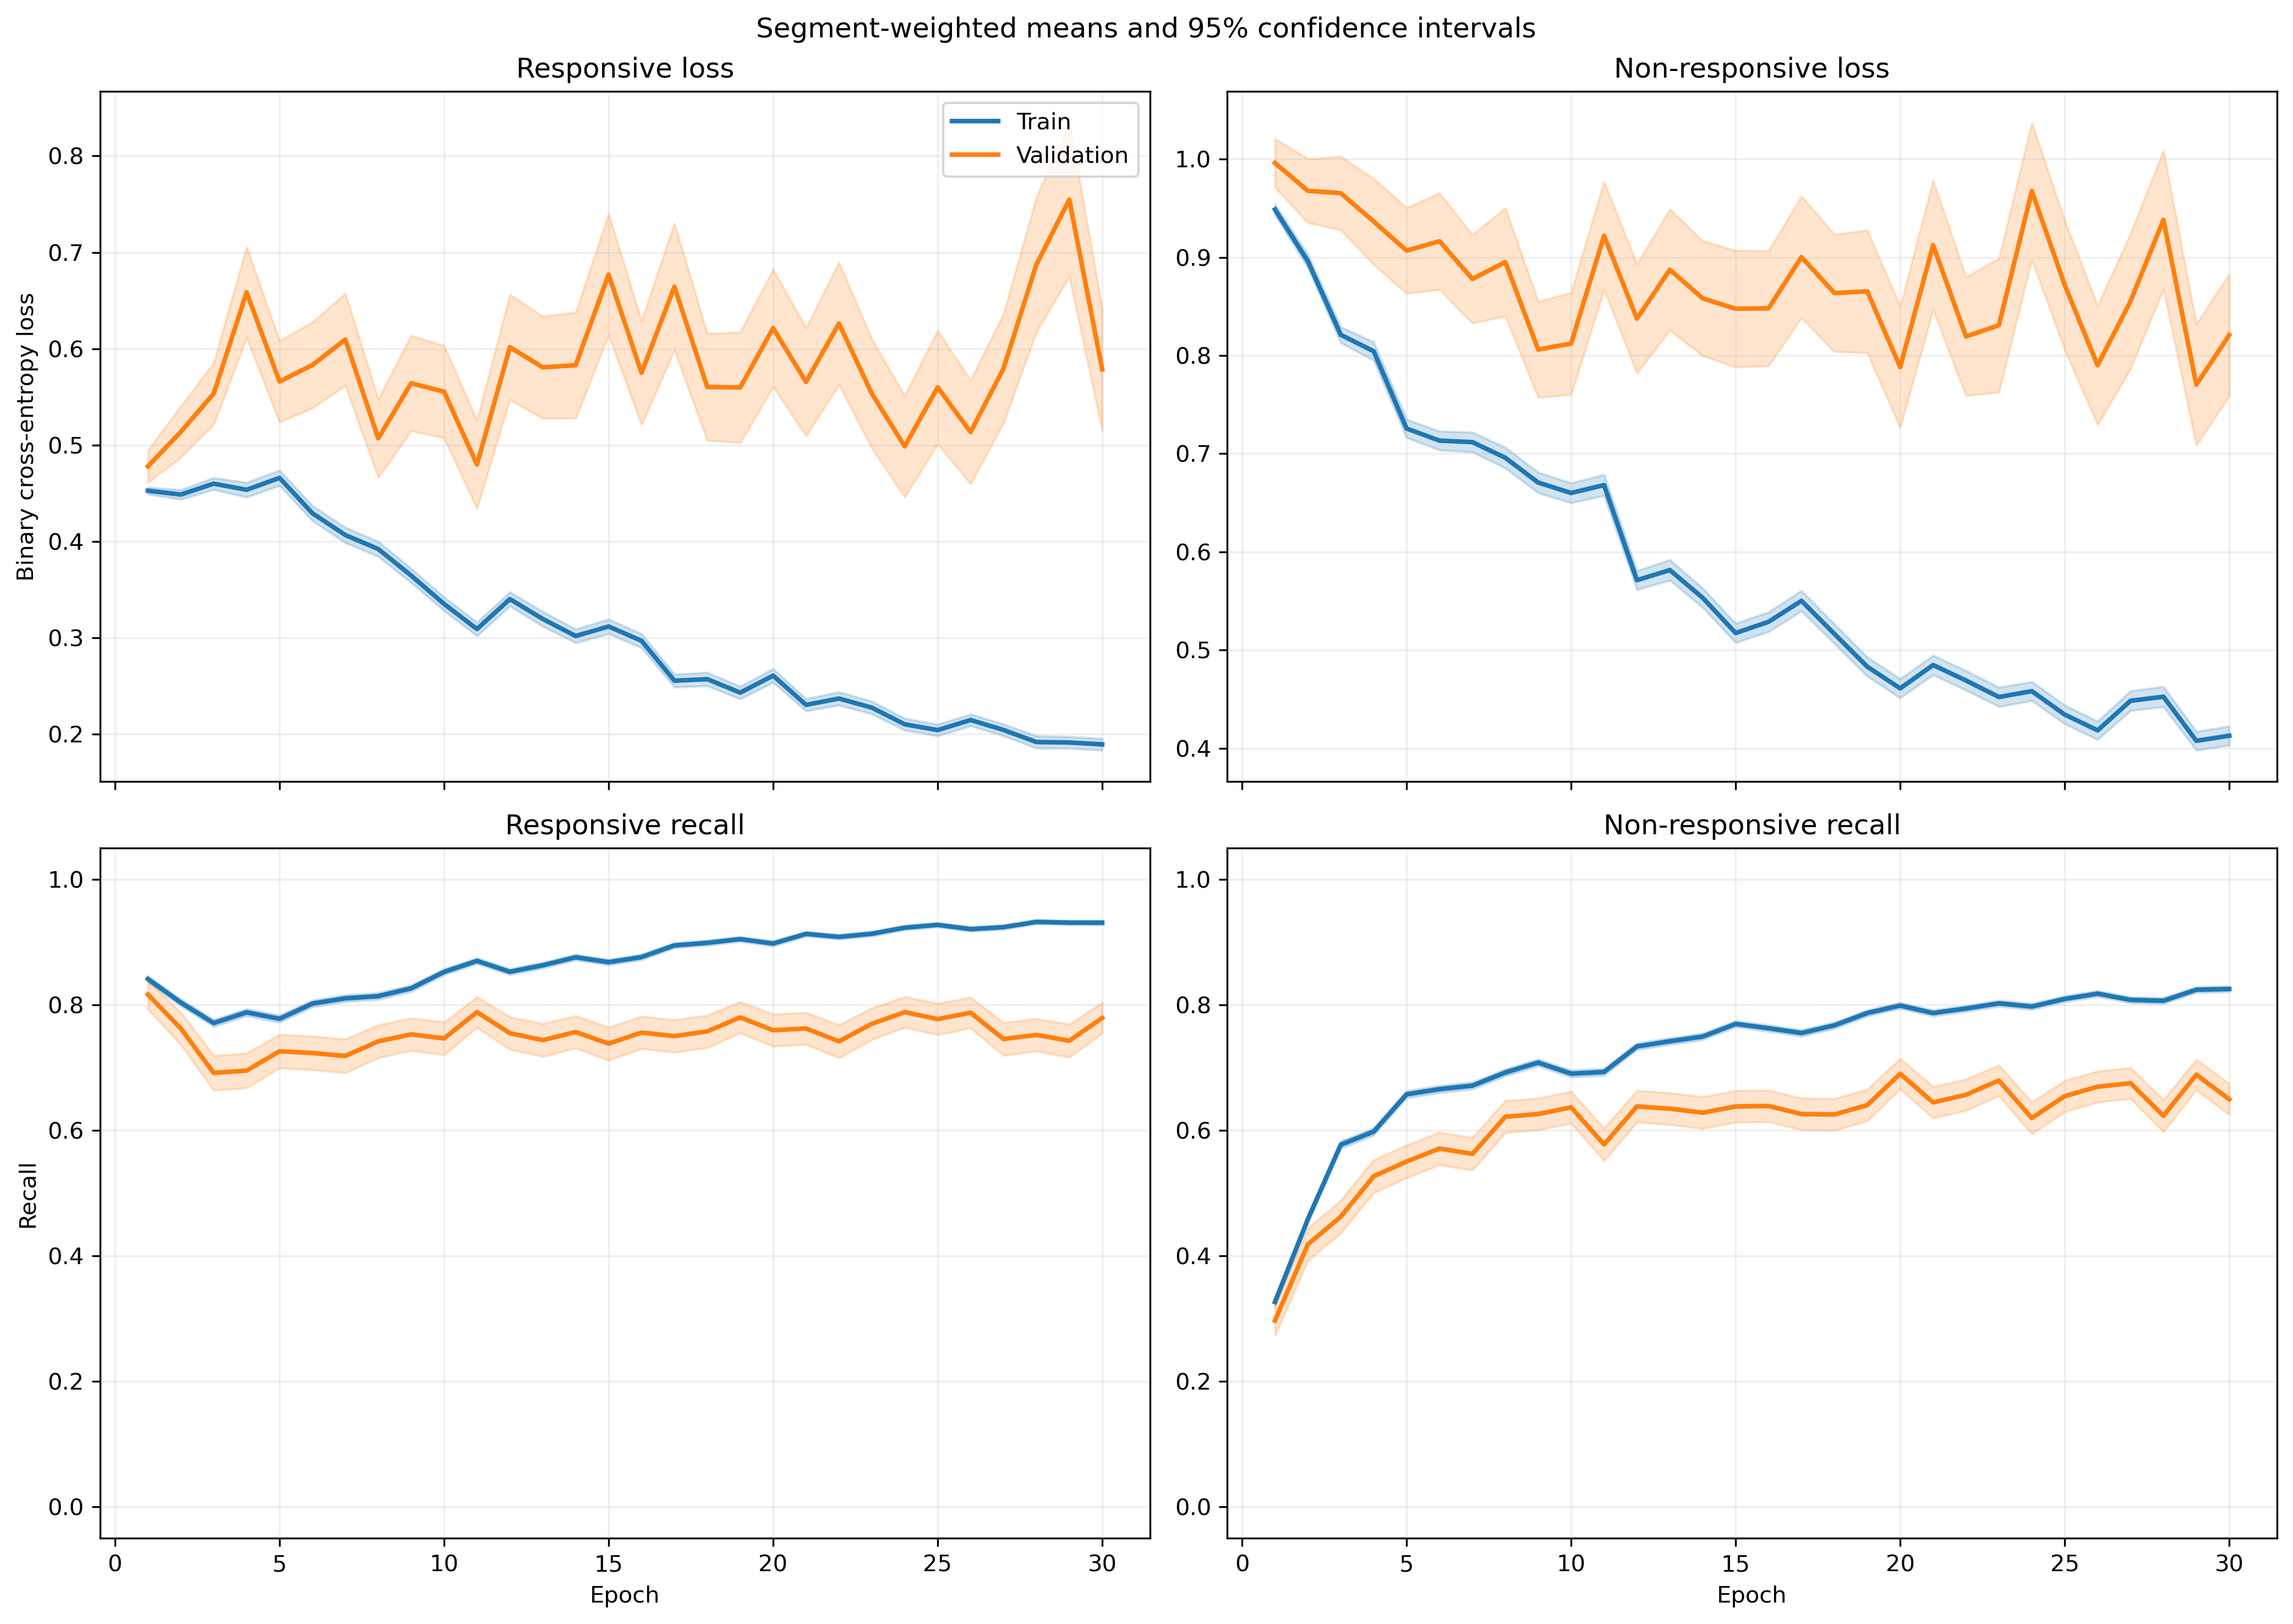

The data file committed next to this chart (first rows):
fold, epoch, split, r_loss, r_loss_count, r_loss_sum, r_loss_sum_sq, r_recall, r_recall_count, r_recall_sum, r_recall_sum_sq, nr_loss, nr_loss_count, nr_loss_sum, nr_loss_sum_sq, nr_recall, nr_recall_count, nr_recall_sum, nr_recall_sum_sq
1, 1, train, 0.4661, 1063, 495.5, 297, 0.8316, 1063, 884.0, 884.0, 0.9262, 1401, 1298, 1462, 0.3276, 1401, 459.0, 459.0
1, 1, validation, 0.1637, 10, 1.637, 0.2899, 1.0, 10, 10.0, 10.0, , 0, 0.0, 0.0, , 0, 0.0, 0.0
1, 2, train, 0.4595, 1063, 488.4, 396.4, 0.7789, 1063, 828.0, 828.0, 0.891, 1401, 1248, 1672, 0.5061, 1401, 709.0, 709.0
1, 2, validation, 0.1272, 10, 1.272, 0.1883, 1.0, 10, 10.0, 10.0, , 0, 0.0, 0.0, , 0, 0.0, 0.0
1, 3, train, 0.4513, 1063, 479.7, 411.6, 0.7723, 1063, 821.0, 821.0, 0.7802, 1401, 1093, 1425, 0.6146, 1401, 861.0, 861.0
1, 3, validation, 0.1246, 10, 1.246, 0.1831, 1.0, 10, 10.0, 10.0, , 0, 0.0, 0.0, , 0, 0.0, 0.0
1, 4, train, 0.421, 1063, 447.6, 474.3, 0.793, 1063, 843.0, 843.0, 0.8714, 1401, 1221, 1940, 0.5546, 1401, 777.0, 777.0
1, 4, validation, 0.1034, 10, 1.034, 0.1324, 1.0, 10, 10.0, 10.0, , 0, 0.0, 0.0, , 0, 0.0, 0.0
1, 5, train, 0.4098, 1063, 435.6, 460.7, 0.8137, 1063, 865.0, 865.0, 0.7326, 1401, 1026, 1610, 0.6552, 1401, 918.0, 918.0
1, 5, validation, 0.06922, 10, 0.6922, 0.05994, 1.0, 10, 10.0, 10.0, , 0, 0.0, 0.0, , 0, 0.0, 0.0
1, 6, train, 0.3969, 1063, 421.9, 452.1, 0.8222, 1063, 874.0, 874.0, 0.6546, 1401, 917.1, 1351, 0.6867, 1401, 962.0, 962.0
1, 6, validation, 0.1267, 10, 1.267, 0.2069, 1.0, 10, 10.0, 10.0, , 0, 0.0, 0.0, , 0, 0.0, 0.0
1, 7, train, 0.4788, 1063, 509, 853.1, 0.7714, 1063, 820.0, 820.0, 0.6979, 1401, 977.8, 2194, 0.7316, 1401, 1025, 1025
1, 7, validation, 0.03794, 10, 0.3794, 0.02231, 1.0, 10, 10.0, 10.0, , 0, 0.0, 0.0, , 0, 0.0, 0.0
1, 8, train, 0.3854, 1063, 409.7, 505.1, 0.8137, 1063, 865.0, 865.0, 0.6662, 1401, 933.4, 1649, 0.7088, 1401, 993.0, 993.0
1, 8, validation, 0.08035, 10, 0.8035, 0.1178, 1.0, 10, 10.0, 10.0, , 0, 0.0, 0.0, , 0, 0.0, 0.0
1, 9, train, 0.3132, 1063, 333, 374.2, 0.8598, 1063, 914.0, 914.0, 0.7063, 1401, 989.6, 1863, 0.6767, 1401, 948.0, 948.0
1, 9, validation, 0.08625, 10, 0.8625, 0.1182, 1.0, 10, 10.0, 10.0, , 0, 0.0, 0.0, , 0, 0.0, 0.0
1, 10, train, 0.2882, 1063, 306.4, 261, 0.8702, 1063, 925.0, 925.0, 0.6585, 1401, 922.6, 1494, 0.6938, 1401, 972.0, 972.0
1, 10, validation, 0.1249, 10, 1.249, 0.2437, 1.0, 10, 10.0, 10.0, , 0, 0.0, 0.0, , 0, 0.0, 0.0
1, 11, train, 0.3558, 1063, 378.2, 549.9, 0.8429, 1063, 896.0, 896.0, 0.6065, 1401, 849.7, 1587, 0.7116, 1401, 997.0, 997.0
1, 11, validation, 0.06394, 10, 0.6394, 0.08226, 1.0, 10, 10.0, 10.0, , 0, 0.0, 0.0, , 0, 0.0, 0.0
1, 12, train, 0.3491, 1063, 371.1, 464.7, 0.8504, 1063, 904.0, 904.0, 0.4665, 1401, 653.5, 1037, 0.7837, 1401, 1098, 1098
1, 12, validation, 0.03885, 10, 0.3885, 0.02058, 1.0, 10, 10.0, 10.0, , 0, 0.0, 0.0, , 0, 0.0, 0.0
1, 13, train, 0.3223, 1063, 342.6, 363.5, 0.8551, 1063, 909.0, 909.0, 0.4644, 1401, 650.6, 1002, 0.788, 1401, 1104, 1104
1, 13, validation, 0.04566, 10, 0.4566, 0.03488, 1.0, 10, 10.0, 10.0, , 0, 0.0, 0.0, , 0, 0.0, 0.0
1, 14, train, 0.2117, 1063, 225, 161.9, 0.9276, 1063, 986.0, 986.0, 0.6384, 1401, 894.4, 1432, 0.6824, 1401, 956.0, 956.0
1, 14, validation, 0.04863, 10, 0.4863, 0.05026, 1.0, 10, 10.0, 10.0, , 0, 0.0, 0.0, , 0, 0.0, 0.0
1, 15, train, 0.2773, 1063, 294.8, 396.7, 0.8946, 1063, 951.0, 951.0, 0.5007, 1401, 701.5, 1281, 0.7716, 1401, 1081, 1081
1, 15, validation, 0.0281, 10, 0.281, 0.01311, 1.0, 10, 10.0, 10.0, , 0, 0.0, 0.0, , 0, 0.0, 0.0
1, 16, train, 0.3076, 1063, 327, 394.6, 0.8645, 1063, 919.0, 919.0, 0.4545, 1401, 636.8, 1064, 0.7923, 1401, 1110, 1110
1, 16, validation, 0.1203, 10, 1.203, 0.2171, 1.0, 10, 10.0, 10.0, , 0, 0.0, 0.0, , 0, 0.0, 0.0
1, 17, train, 0.1755, 1063, 186.6, 219.5, 0.9398, 1063, 999.0, 999.0, 0.7333, 1401, 1027, 2221, 0.6702, 1401, 939.0, 939.0
1, 17, validation, 0.032, 10, 0.32, 0.02349, 1.0, 10, 10.0, 10.0, , 0, 0.0, 0.0, , 0, 0.0, 0.0
1, 18, train, 0.3583, 1063, 380.9, 545.6, 0.8401, 1063, 893.0, 893.0, 0.4097, 1401, 574, 1050, 0.8294, 1401, 1162, 1162
1, 18, validation, 0.04393, 10, 0.4393, 0.04487, 1.0, 10, 10.0, 10.0, , 0, 0.0, 0.0, , 0, 0.0, 0.0
1, 19, train, 0.1725, 1063, 183.4, 126, 0.9483, 1063, 1008, 1008, 0.5765, 1401, 807.6, 1374, 0.7245, 1401, 1015, 1015
1, 19, validation, 0.04002, 10, 0.4002, 0.02344, 1.0, 10, 10.0, 10.0, , 0, 0.0, 0.0, , 0, 0.0, 0.0
1, 20, train, 0.1697, 1063, 180.4, 174.3, 0.9464, 1063, 1006, 1006, 0.5735, 1401, 803.5, 1512, 0.7373, 1401, 1033, 1033
1, 20, validation, 0.04563, 10, 0.4563, 0.04554, 1.0, 10, 10.0, 10.0, , 0, 0.0, 0.0, , 0, 0.0, 0.0
1, 21, train, 0.2116, 1063, 225, 209.3, 0.9276, 1063, 986.0, 986.0, 0.4265, 1401, 597.6, 982.3, 0.8044, 1401, 1127, 1127
1, 21, validation, 0.04915, 10, 0.4915, 0.04331, 1.0, 10, 10.0, 10.0, , 0, 0.0, 0.0, , 0, 0.0, 0.0
1, 22, train, 0.193, 1063, 205.2, 174.5, 0.9389, 1063, 998.0, 998.0, 0.529, 1401, 741.1, 1348, 0.7573, 1401, 1061, 1061
1, 22, validation, 0.1189, 10, 1.189, 0.3248, 1.0, 10, 10.0, 10.0, , 0, 0.0, 0.0, , 0, 0.0, 0.0
1, 23, train, 0.2409, 1063, 256, 291.1, 0.9012, 1063, 958.0, 958.0, 0.3952, 1401, 553.6, 1052, 0.8358, 1401, 1171, 1171
1, 23, validation, 0.09328, 10, 0.9328, 0.207, 1.0, 10, 10.0, 10.0, , 0, 0.0, 0.0, , 0, 0.0, 0.0
1, 24, train, 0.242, 1063, 257.3, 288.1, 0.9059, 1063, 963.0, 963.0, 0.3662, 1401, 513, 831.5, 0.8351, 1401, 1170, 1170
1, 24, validation, 0.03971, 10, 0.3971, 0.02895, 1.0, 10, 10.0, 10.0, , 0, 0.0, 0.0, , 0, 0.0, 0.0
1, 25, train, 0.2004, 1063, 213, 173.4, 0.9332, 1063, 992.0, 992.0, 0.3485, 1401, 488.2, 726.2, 0.8458, 1401, 1185, 1185
1, 25, validation, 0.09235, 10, 0.9235, 0.1863, 1.0, 10, 10.0, 10.0, , 0, 0.0, 0.0, , 0, 0.0, 0.0
1, 26, train, 0.2861, 1063, 304.1, 384.8, 0.8909, 1063, 947.0, 947.0, 0.268, 1401, 375.4, 620.7, 0.8815, 1401, 1235, 1235
1, 26, validation, 0.07545, 10, 0.7545, 0.1272, 1.0, 10, 10.0, 10.0, , 0, 0.0, 0.0, , 0, 0.0, 0.0
1, 27, train, 0.3843, 1063, 408.5, 686.7, 0.8288, 1063, 881.0, 881.0, 0.3311, 1401, 463.9, 845.2, 0.858, 1401, 1202, 1202
1, 27, validation, 0.06631, 10, 0.6631, 0.1051, 1.0, 10, 10.0, 10.0, , 0, 0.0, 0.0, , 0, 0.0, 0.0
1, 28, train, 0.1419, 1063, 150.8, 84.07, 0.9567, 1063, 1017, 1017, 0.4999, 1401, 700.4, 1214, 0.773, 1401, 1083, 1083
1, 28, validation, 0.04349, 10, 0.4349, 0.03662, 1.0, 10, 10.0, 10.0, , 0, 0.0, 0.0, , 0, 0.0, 0.0
1, 29, train, 0.2037, 1063, 216.5, 251.4, 0.9247, 1063, 983.0, 983.0, 0.3432, 1401, 480.9, 938.9, 0.8572, 1401, 1201, 1201
1, 29, validation, 0.08639, 10, 0.8639, 0.2013, 1.0, 10, 10.0, 10.0, , 0, 0.0, 0.0, , 0, 0.0, 0.0
1, 30, train, 0.1607, 1063, 170.8, 218.5, 0.9445, 1063, 1004, 1004, 0.4673, 1401, 654.7, 1630, 0.8208, 1401, 1150, 1150
1, 30, validation, 0.03452, 10, 0.3452, 0.02844, 1.0, 10, 10.0, 10.0, , 0, 0.0, 0.0, , 0, 0.0, 0.0
... 1,140 more rows
